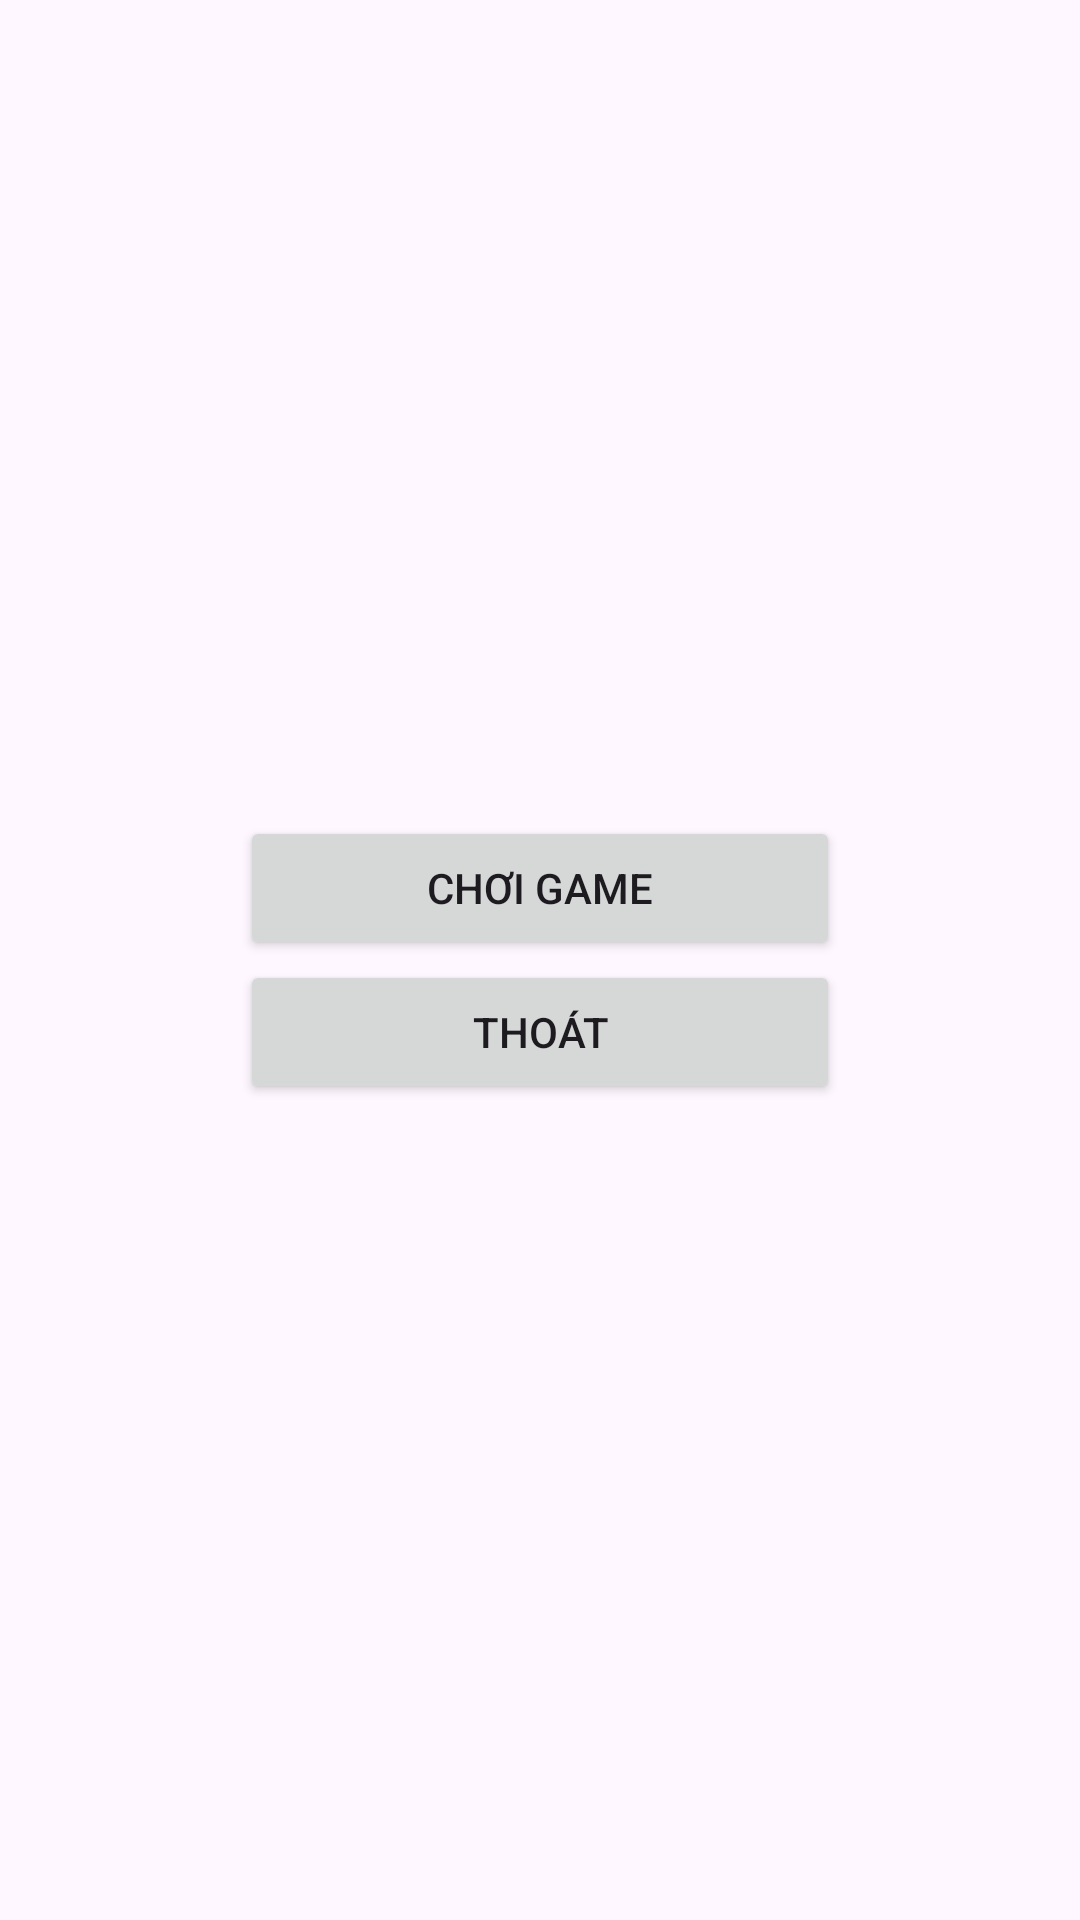

Reconstruct the res/layout file that produces this screen, plus the resources it refers to.
<!-- AndroidManifest.xml: application theme Theme.CARO -->
<!-- res/layout/activity_main.xml -->
<LinearLayout xmlns:android="http://schemas.android.com/apk/res/android"
    android:layout_width="match_parent"
    android:layout_height="match_parent"
    android:gravity="center"
    android:orientation="vertical">

    <Button
        android:id="@+id/btnPlay"
        android:layout_width="200dp"
        android:layout_height="wrap_content"
        android:text="Chơi game"/>

    <Button
        android:id="@+id/btnExit"
        android:layout_width="200dp"
        android:layout_height="wrap_content"
        android:text="Thoát"/>

</LinearLayout>
<!-- resources referenced by this layout -->
<resources>
  <style name="Theme.CARO" parent="Base.Theme.CARO" />
  <style name="Base.Theme.CARO" parent="Theme.Material3.DayNight.NoActionBar">
          
          
      </style>
</resources>
